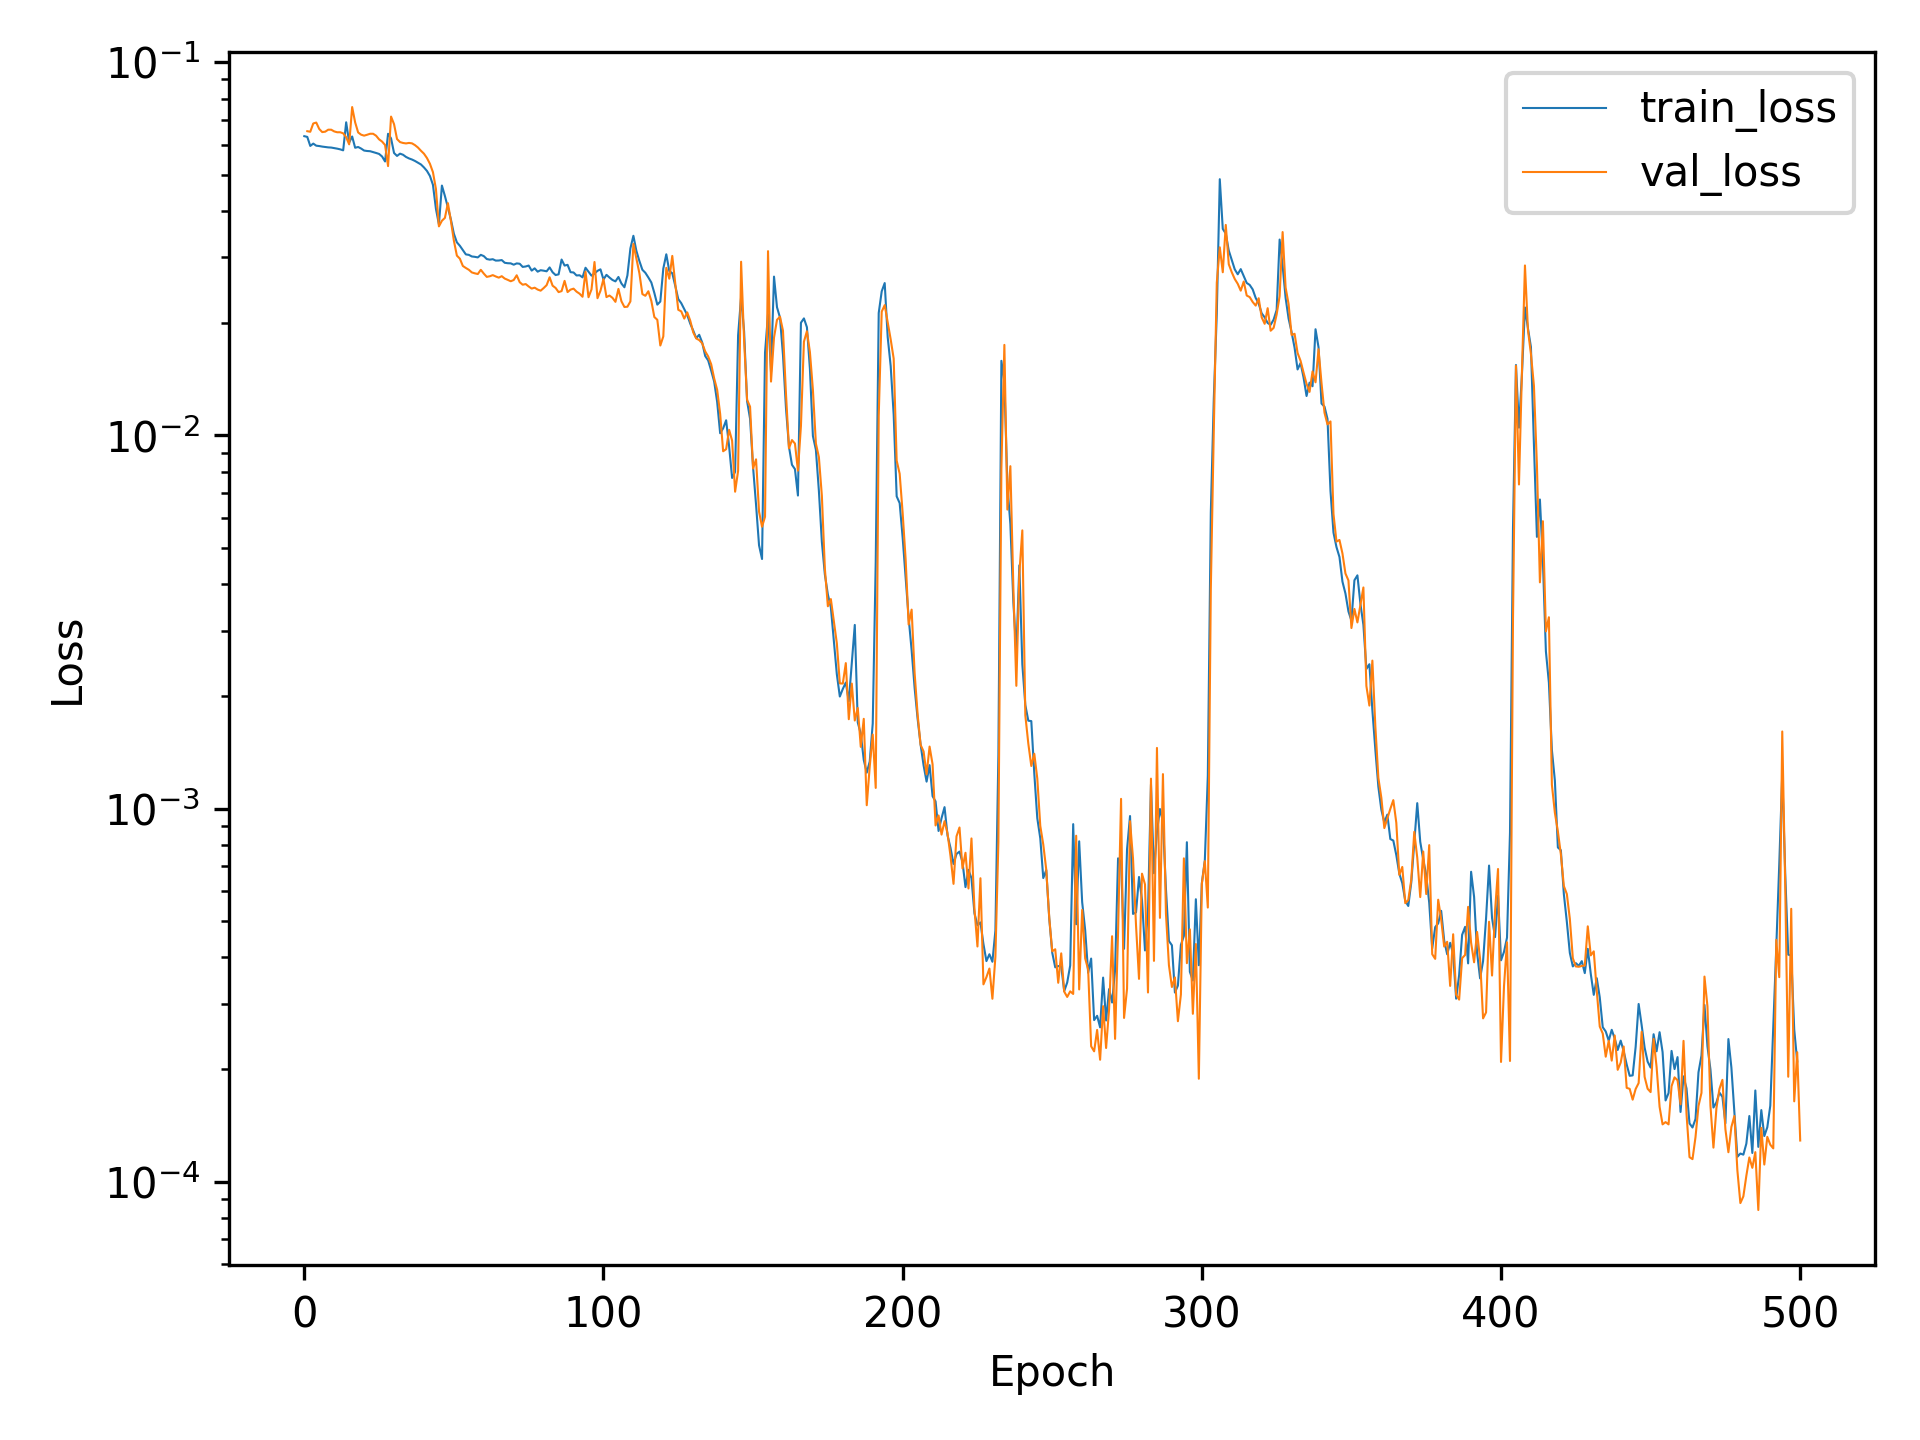

The data file committed next to this chart (first rows):
, train_loss, val_loss
0, 0.06342, 
1, 0.06314, 0.06541
2, 0.05972, 0.06518
3, 0.06058, 0.0686
4, 0.05981, 0.06898
5, 0.05967, 0.06629
6, 0.05947, 0.06504
7, 0.05933, 0.06521
8, 0.05918, 0.06602
9, 0.05912, 0.06601
10, 0.05893, 0.06531
11, 0.05872, 0.06498
12, 0.05847, 0.06498
13, 0.05812, 0.06455
14, 0.0691, 0.06302
15, 0.06098, 0.0603
16, 0.0633, 0.07591
17, 0.05905, 0.06906
18, 0.05933, 0.0649
19, 0.05876, 0.06401
20, 0.05804, 0.06363
21, 0.05788, 0.06398
22, 0.0578, 0.06438
23, 0.0575, 0.06438
24, 0.05718, 0.0636
25, 0.05684, 0.06219
26, 0.05595, 0.06135
27, 0.05425, 0.06006
28, 0.06437, 0.05273
29, 0.06258, 0.07158
30, 0.05717, 0.06831
31, 0.05614, 0.06231
32, 0.05694, 0.06116
33, 0.05656, 0.06082
34, 0.05579, 0.06065
35, 0.05529, 0.06083
36, 0.05491, 0.06068
37, 0.05443, 0.06001
38, 0.05383, 0.05912
39, 0.05326, 0.05796
40, 0.0523, 0.05693
41, 0.05118, 0.05542
42, 0.0496, 0.05347
43, 0.04698, 0.05079
44, 0.04052, 0.04581
45, 0.03679, 0.03635
46, 0.04676, 0.03763
47, 0.04385, 0.0383
48, 0.04086, 0.04196
49, 0.03794, 0.03761
50, 0.03473, 0.03327
51, 0.03294, 0.03035
52, 0.03224, 0.02978
53, 0.03138, 0.02847
54, 0.03058, 0.02812
55, 0.03049, 0.02781
56, 0.03018, 0.02736
57, 0.03012, 0.0272
58, 0.03001, 0.02709
59, 0.03049, 0.0278
... 441 more rows
